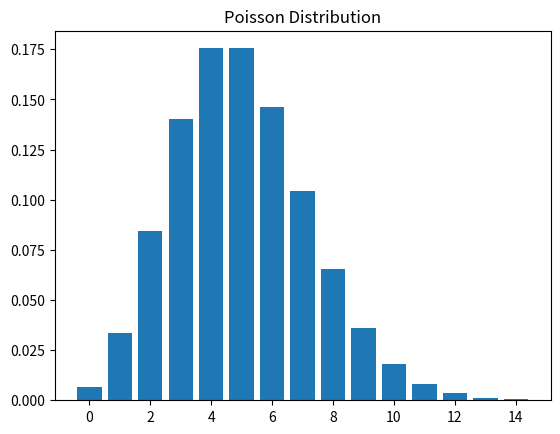

Write the Python code that produced this figure.
from scipy.stats import poisson
import numpy as np
import matplotlib.pyplot as plt

lam = 5  # Expected events per time period
x = np.arange(0, 15)
plt.bar(x, poisson.pmf(x, lam))
plt.title("Poisson Distribution")
plt.show()
